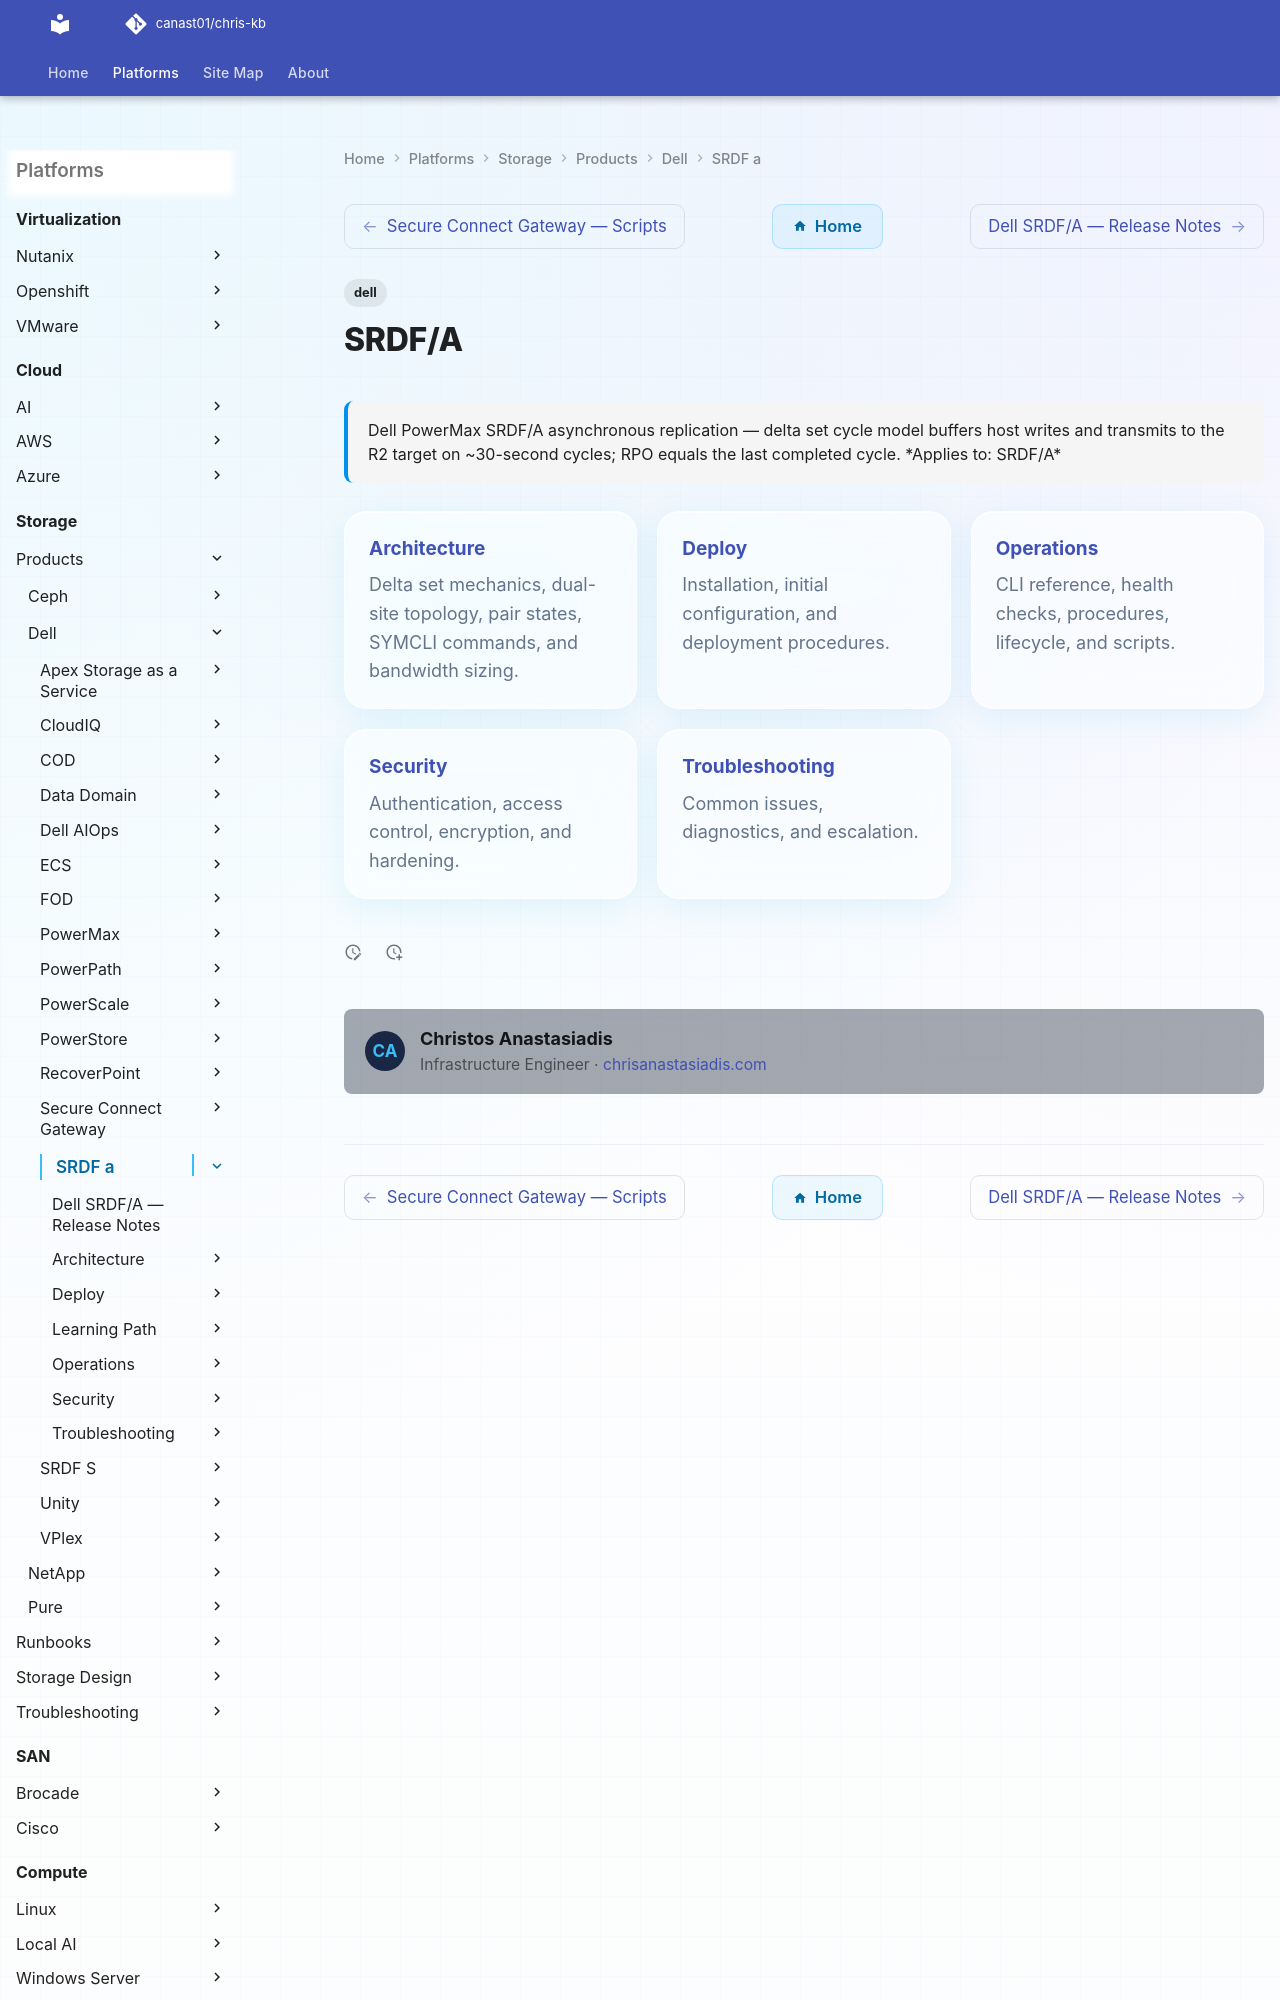

repository: canast01/chris-kb · page: storage/products/dell/srdf-a/index.html · generator: mkdocs

---
tags:
  - dell
description: "Dell PowerMax SRDF/A asynchronous replication — delta set cycle model buffers host writes and transmits to the R2 target on ~30-second cycles; RPO equals..."
---
# SRDF/A

<div class="kb-summary">
Dell PowerMax SRDF/A asynchronous replication — delta set cycle model buffers host writes and transmits to the R2 target on ~30-second cycles; RPO equals the last completed cycle.

*Applies to: SRDF/A*
</div>

<div class="kb-grid kb-grid-3">
